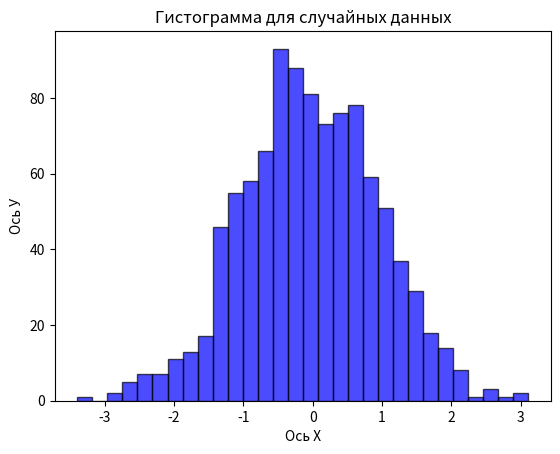

Python code for this plot:
import numpy as np
import matplotlib.pyplot as plt

# Параметры нормального распределения
mean = 0       # Среднее значение
std_dev = 1    # Стандартное отклонение
num_samples = 1000  # Количество образцов

# Генерация случайных чисел, распределенных по нормальному распределению
data = np.random.normal(mean, std_dev, num_samples)

# Создание гистограммы
plt.hist(data, bins=30, alpha=0.7, color='blue', edgecolor='black')

# Настройка заголовков и меток
plt.title('Гистограмма для случайных данных')
plt.xlabel('Ось Х')
plt.ylabel('Ось У')

# Показ гистограммы
plt.show()